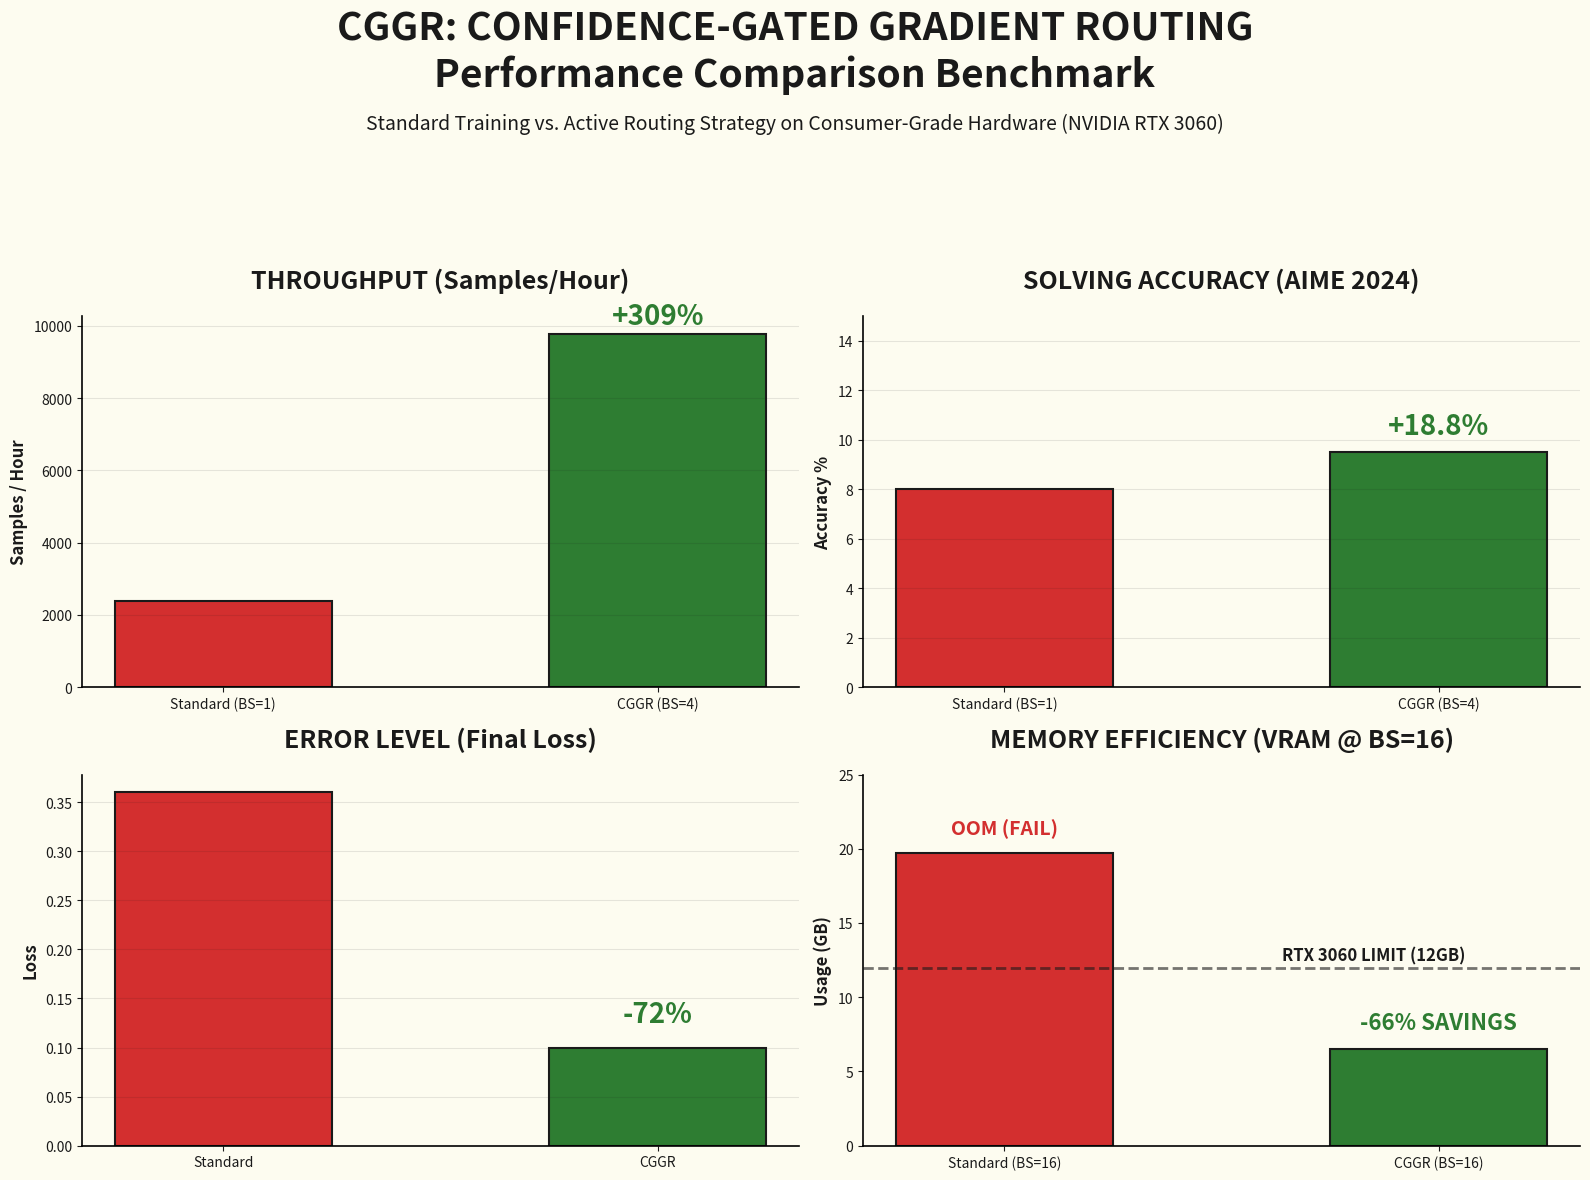

Write the Python code that produced this figure.
import matplotlib.pyplot as plt
import numpy as np
import os

def create_editorial_dashboard():
    # Data from README and Reports
    std_throughput = 14368 / 6 
    cggr_throughput = 58716 / 6
    throughput_gain = ((cggr_throughput / std_throughput) - 1) * 100

    std_acc = 8.0
    cggr_acc = 9.5
    acc_rel_improvement = ((cggr_acc / std_acc) - 1) * 100

    std_loss = 0.36
    cggr_loss = 0.10
    loss_reduction = ((std_loss - cggr_loss) / std_loss) * 100

    # Aesthetics
    bg_color = '#FDFCF0'  # Off-white / Cream
    text_color = '#1A1A1A' # Deep Black
    color_std = '#D32F2F'  # Editorial Red
    color_cggr = '#2E7D32' # Editorial Green

    plt.rcParams['text.color'] = text_color
    plt.rcParams['axes.labelcolor'] = text_color
    plt.rcParams['xtick.color'] = text_color
    plt.rcParams['ytick.color'] = text_color

    fig, axs = plt.subplots(2, 2, figsize=(16, 12))
    fig.patch.set_facecolor(bg_color)
    
    # 1. Throughput
    ax = axs[0, 0]
    ax.set_facecolor(bg_color)
    ax.bar(['Standard (BS=1)', 'CGGR (BS=4)'], [std_throughput, cggr_throughput], 
            color=[color_std, color_cggr], width=0.5, edgecolor=text_color, linewidth=1.5)
    ax.set_title('THROUGHPUT (Samples/Hour)', fontsize=18, fontweight='bold', pad=20)
    ax.set_ylabel('Samples / Hour', fontsize=12, fontweight='bold')
    ax.grid(axis='y', linestyle='-', alpha=0.1, color=text_color)
    ax.text(1, cggr_throughput + 100, f'+{throughput_gain:.0f}%', ha='center', va='bottom', color=color_cggr, fontweight='black', fontsize=20)

    # 2. Accuracy
    ax = axs[0, 1]
    ax.set_facecolor(bg_color)
    ax.bar(['Standard (BS=1)', 'CGGR (BS=4)'], [std_acc, cggr_acc], color=[color_std, color_cggr], width=0.5, edgecolor=text_color, linewidth=1.5)
    ax.set_title('SOLVING ACCURACY (AIME 2024)', fontsize=18, fontweight='bold', pad=20)
    ax.set_ylabel('Accuracy %', fontsize=12, fontweight='bold')
    ax.set_ylim(0, 15)
    ax.grid(axis='y', linestyle='-', alpha=0.1, color=text_color)
    ax.text(1, cggr_acc + 0.5, f'+{acc_rel_improvement:.1f}%', ha='center', va='bottom', color=color_cggr, fontweight='black', fontsize=20)

    # 3. Objective Convergence (Loss)
    ax = axs[1, 0]
    ax.set_facecolor(bg_color)
    ax.bar(['Standard', 'CGGR'], [std_loss, cggr_loss], color=[color_std, color_cggr], width=0.5, edgecolor=text_color, linewidth=1.5)
    ax.set_title('ERROR LEVEL (Final Loss)', fontsize=18, fontweight='bold', pad=20)
    ax.set_ylabel('Loss', fontsize=12, fontweight='bold')
    ax.grid(axis='y', linestyle='-', alpha=0.1, color=text_color)
    ax.text(1, cggr_loss + 0.02, f'-{loss_reduction:.0f}%', ha='center', va='bottom', color=color_cggr, fontweight='black', fontsize=20)

    # 4. Memory Efficiency (Same Scale: BS=16)
    ax = axs[1, 1]
    ax.set_facecolor(bg_color)
    vram_std_16 = 19.7
    vram_cggr_16 = 6.5
    
    ax.bar(['Standard (BS=16)', 'CGGR (BS=16)'], [vram_std_16, vram_cggr_16], 
            color=[color_std, color_cggr], width=0.5, edgecolor=text_color, linewidth=1.5)
    
    ax.set_title('MEMORY EFFICIENCY (VRAM @ BS=16)', fontsize=18, fontweight='bold', pad=20)
    ax.set_ylabel('Usage (GB)', fontsize=12, fontweight='bold')
    ax.set_ylim(0, 25)
    
    # RTX 3060 Limit line
    ax.axhline(y=12, color=text_color, linestyle='--', alpha=0.6, linewidth=2)
    ax.text(0.85, 12.5, 'RTX 3060 LIMIT (12GB)', color=text_color, ha='center', fontweight='bold', fontsize=12)
    
    # Annotations
    ax.text(1, vram_cggr_16 + 1, '-66% SAVINGS', ha='center', va='bottom', color=color_cggr, fontweight='black', fontsize=16)
    ax.text(0, vram_std_16 + 1, 'OOM (FAIL)', ha='center', va='bottom', color=color_std, fontweight='bold', fontsize=14)

    # Cleanup frames
    for ax in axs.flat:
        ax.spines['top'].set_visible(False)
        ax.spines['right'].set_visible(False)
        ax.spines['left'].set_linewidth(1.2)
        ax.spines['bottom'].set_linewidth(1.2)

    # Global Title
    fig.suptitle('CGGR: CONFIDENCE-GATED GRADIENT ROUTING\nPerformance Comparison Benchmark', 
                 fontsize=28, fontweight='black', color=text_color, y=0.98)
    
    plt.figtext(0.5, 0.88, 'Standard Training vs. Active Routing Strategy on Consumer-Grade Hardware (NVIDIA RTX 3060)', 
                ha='center', fontsize=14, color=text_color, style='italic')

    plt.tight_layout(rect=[0, 0, 1, 0.86])
    
    # Save output
    output_path = r'c:\Users\<user>\Desktop\CGGR\ignore\benchmark_dashboard.png'
    plt.savefig(output_path, dpi=300, bbox_inches='tight', facecolor=bg_color)
    print(f"Editorial dashboard saved to {output_path}")

if __name__ == "__main__":
    create_editorial_dashboard()
